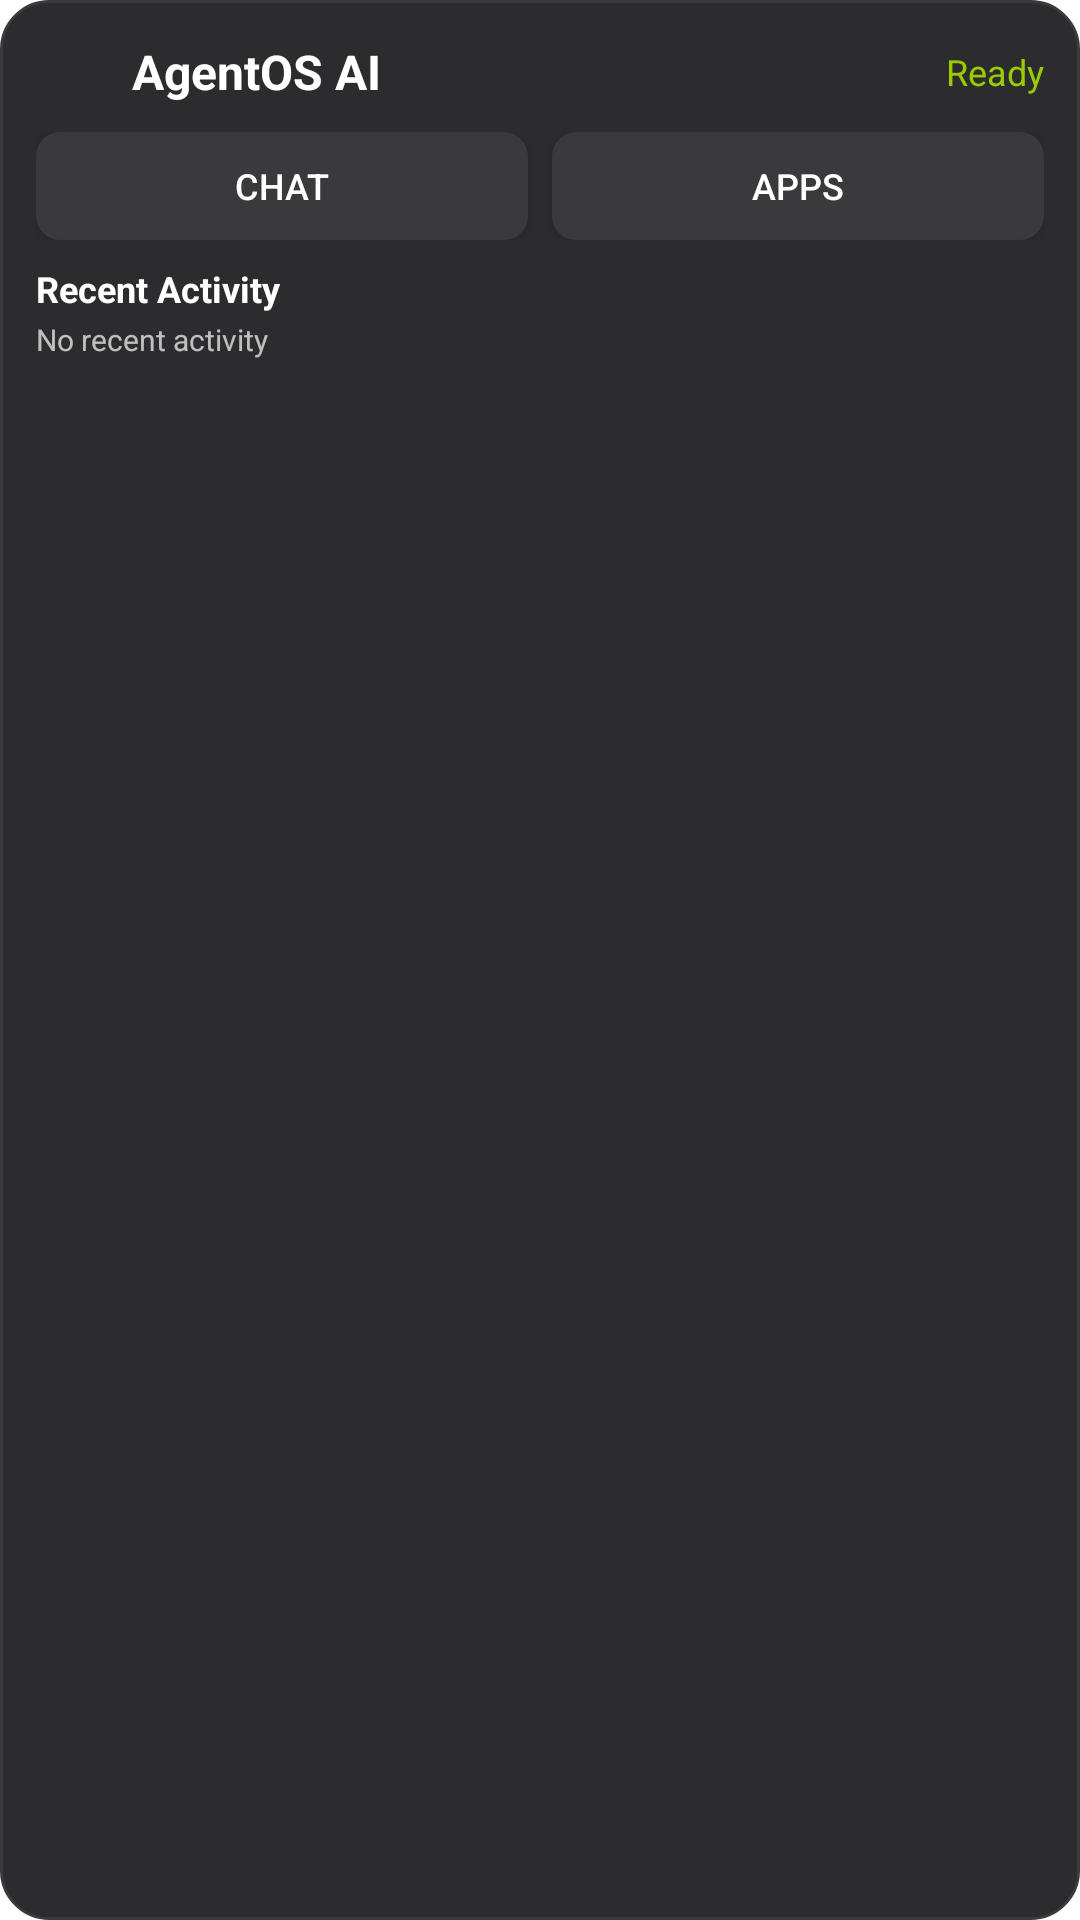

This screen was rendered from an Android layout file. Write that file and the resources it references.
<!-- AndroidManifest.xml: application theme Theme.AgentOS -->
<!-- res/layout/agentos_widget_layout.xml -->
<?xml version="1.0" encoding="utf-8"?>
<LinearLayout xmlns:android="http://schemas.android.com/apk/res/android"
    android:layout_width="match_parent"
    android:layout_height="match_parent"
    android:orientation="vertical"
    android:background="@drawable/widget_background"
    android:padding="12dp">

    
    <LinearLayout
        android:layout_width="match_parent"
        android:layout_height="wrap_content"
        android:orientation="horizontal"
        android:gravity="center_vertical"
        android:layout_marginBottom="8dp">

        <ImageView
            android:layout_width="24dp"
            android:layout_height="24dp"
            android:src="@mipmap/ic_launcher"
            android:layout_marginEnd="8dp" />

        <TextView
            android:layout_width="0dp"
            android:layout_height="wrap_content"
            android:layout_weight="1"
            android:text="AgentOS AI"
            android:textColor="@android:color/white"
            android:textSize="16sp"
            android:textStyle="bold" />

        <TextView
            android:id="@+id/widget_status"
            android:layout_width="wrap_content"
            android:layout_height="wrap_content"
            android:text="Ready"
            android:textColor="@android:color/holo_green_light"
            android:textSize="12sp" />

    </LinearLayout>

    
    <LinearLayout
        android:layout_width="match_parent"
        android:layout_height="wrap_content"
        android:orientation="horizontal"
        android:gravity="center">

        <Button
            android:id="@+id/widget_chat_button"
            android:layout_width="0dp"
            android:layout_height="36dp"
            android:layout_weight="1"
            android:layout_marginEnd="4dp"
            android:text="Chat"
            android:textSize="12sp"
            android:background="@drawable/widget_button_background"
            android:textColor="@android:color/white" />

        <Button
            android:id="@+id/widget_apps_button"
            android:layout_width="0dp"
            android:layout_height="36dp"
            android:layout_weight="1"
            android:layout_marginStart="4dp"
            android:text="Apps"
            android:textSize="12sp"
            android:background="@drawable/widget_button_background"
            android:textColor="@android:color/white" />

    </LinearLayout>

    
    <TextView
        android:layout_width="match_parent"
        android:layout_height="wrap_content"
        android:layout_marginTop="8dp"
        android:text="Recent Activity"
        android:textColor="@android:color/white"
        android:textSize="12sp"
        android:textStyle="bold" />

    <TextView
        android:id="@+id/widget_recent_text"
        android:layout_width="match_parent"
        android:layout_height="wrap_content"
        android:layout_marginTop="2dp"
        android:text="No recent activity"
        android:textColor="@android:color/white"
        android:textSize="10sp"
        android:alpha="0.7" />

</LinearLayout>
<!-- resources referenced by this layout -->
<resources>
  <!-- drawable widget_background (drawable) -->
  <?xml version="1.0" encoding="utf-8"?>
  <shape xmlns:android="http://schemas.android.com/apk/res/android"
      android:shape="rectangle">
      
      <solid android:color="#2C2C2E" />
      
      <corners android:radius="16dp" />
      
      <stroke
          android:width="1dp"
          android:color="#3A3A3C" />
          
  </shape>
  <!-- drawable widget_button_background (drawable) -->
  <?xml version="1.0" encoding="utf-8"?>
  <shape xmlns:android="http://schemas.android.com/apk/res/android"
      android:shape="rectangle">
      
      <solid android:color="#3A3A3C" />
      
      <corners android:radius="8dp" />
      
  </shape>
  <style name="Theme.AgentOS" parent="Theme.AppCompat.Light.NoActionBar">
          <item name="android:windowBackground">@color/light_background</item>
          <item name="android:colorBackground">@color/light_background</item>
          <item name="android:textColorPrimary">@color/light_text_primary</item>
          <item name="android:textColorSecondary">@color/light_text_secondary</item>
          <item name="android:statusBarColor">@color/light_background</item>
          <item name="android:navigationBarColor">@color/light_background</item>
          <item name="android:windowLightStatusBar">true</item>
          <item name="android:windowLightNavigationBar">true</item>
          <item name="android:fitsSystemWindows">false</item>
      </style>
  <color name="light_background">#FFFFFF</color>
  <color name="light_text_primary">#1C1C1E</color>
  <color name="light_text_secondary">#8E8E93</color>
</resources>
